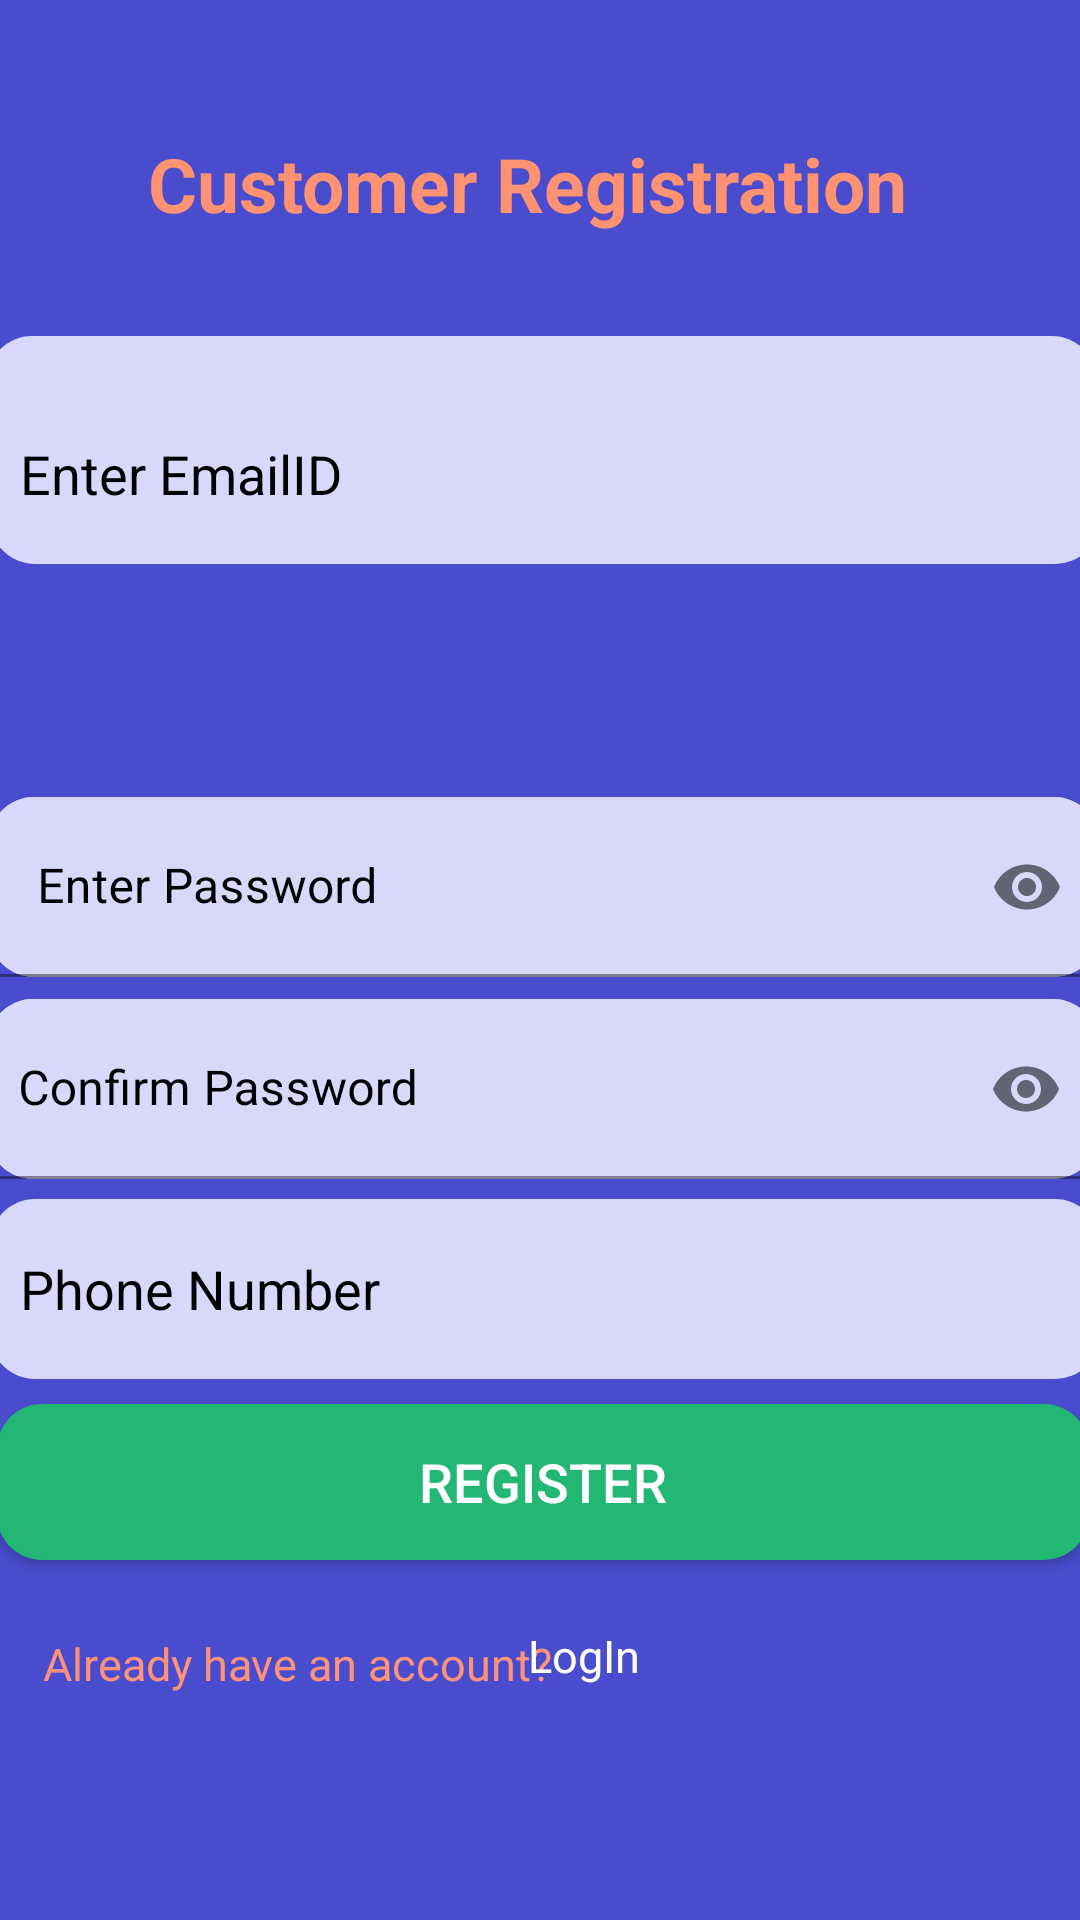

This screen was rendered from an Android layout file. Write that file and the resources it references.
<!-- AndroidManifest.xml: application theme Theme.JustScanIt -->
<!-- res/layout/activity_customer_register.xml -->
<?xml version="1.0" encoding="utf-8"?>
<androidx.constraintlayout.widget.ConstraintLayout xmlns:android="http://schemas.android.com/apk/res/android"

    xmlns:app="http://schemas.android.com/apk/res-auto"
    xmlns:tools="http://schemas.android.com/tools"
    android:layout_width="match_parent"
    android:layout_height="match_parent"
    tools:context=".CustomerRegisterActivity"
    android:background="#494dcd">


  <EditText
      android:id="@+id/Name"
      android:layout_width="370dp"
      android:layout_height="60dp"
      android:autofillHints=""
      android:background="@drawable/edittext_round"
      android:ems="10"
      android:hint="@string/name"
      android:inputType="text"
      android:padding="10dp"
      android:paddingStart="15dp"
      android:paddingEnd="2dp"
      android:textColor="@color/black"
      android:textColorHint="@color/black"
      app:layout_constraintBottom_toBottomOf="parent"
      app:layout_constraintEnd_toEndOf="parent"
      app:layout_constraintHorizontal_bias="0.487"
      app:layout_constraintStart_toStartOf="parent"
      app:layout_constraintTop_toTopOf="parent"
      app:layout_constraintVertical_bias="0.193" />

  <EditText
      android:id="@+id/EmailID"
      android:layout_width="370dp"
      android:layout_height="60dp"
      android:layout_marginBottom="452dp"
      android:autofillHints=""
      android:background="@drawable/edittext_round"
      android:ems="10"
      android:hint="@string/enter_emailid"
      android:inputType="textEmailAddress"
      android:padding="10dp"
      android:paddingStart="15dp"
      android:paddingEnd="3dp"
      android:textColor="#000000"
      android:textColorHint="@color/black"
      app:layout_constraintBottom_toBottomOf="parent"
      app:layout_constraintEnd_toEndOf="parent"
      app:layout_constraintHorizontal_bias="0.39"
      app:layout_constraintStart_toStartOf="parent" />

  <com.google.android.material.textfield.TextInputLayout
      android:id="@+id/textInputLayout3"
      android:layout_width="370dp"
      android:layout_height="60dp"
      android:background="@drawable/edittext_round"
      android:textColorHint="@color/black"
      app:errorTextColor="@color/black"
      app:layout_constraintBottom_toBottomOf="parent"
      app:layout_constraintEnd_toEndOf="parent"
      app:layout_constraintHorizontal_bias="0.424"
      app:layout_constraintStart_toStartOf="parent"
      app:layout_constraintTop_toTopOf="parent"
      app:layout_constraintVertical_bias="0.458"
      app:passwordToggleEnabled="true">

    <com.google.android.material.textfield.TextInputEditText
        android:id="@+id/Password"
        android:layout_width="match_parent"
        android:layout_height="match_parent"
        android:background="@drawable/edittext_round"
        android:hint="@string/enter_password"
        android:inputType="textPassword"
        android:paddingStart="15dp"
        android:paddingEnd="3dp"
        android:textColor="@color/black"
        android:textColorHint="@color/black" />

  </com.google.android.material.textfield.TextInputLayout>

  <com.google.android.material.textfield.TextInputLayout
      android:layout_width="370dp"
      android:layout_height="60dp"
      android:background="@drawable/edittext_round"
      app:layout_constraintBottom_toBottomOf="parent"
      app:layout_constraintEnd_toEndOf="parent"
      app:layout_constraintHorizontal_bias="0.45"
      android:textColorHint="@color/black"
      app:layout_constraintStart_toStartOf="parent"
      app:layout_constraintTop_toTopOf="parent"
      app:layout_constraintVertical_bias="0.574"
      app:passwordToggleEnabled="true">

    <com.google.android.material.textfield.TextInputEditText
        android:id="@+id/ConfirmPassword"
        android:layout_width="match_parent"
        android:layout_height="match_parent"
        android:background="@drawable/edittext_round"
        android:ems="10"
        android:paddingStart="15dp"
        android:paddingEnd="3dp"
        android:textColor="@color/black"
        android:padding="10dp"
        android:textColorHint="@color/black"
        android:hint="@string/confirm_password"
        android:importantForAutofill="no"
        android:inputType="textPassword" />


  </com.google.android.material.textfield.TextInputLayout>

  <EditText
      android:id="@+id/PhoneNumber"
      android:layout_width="370dp"
      android:layout_height="60dp"
      android:autofillHints=""
      android:ems="10"
      android:hint="@string/phone_number"
      android:paddingStart="15dp"
      android:paddingEnd="3dp"
      android:inputType="phone"
      android:padding="10dp"
      android:textColorHint="@color/black"
      android:textColor="#090909"
      android:background="@drawable/edittext_round"
      app:layout_constraintBottom_toBottomOf="parent"
      app:layout_constraintEnd_toEndOf="parent"
      app:layout_constraintHorizontal_bias="0.371"
      app:layout_constraintStart_toStartOf="parent"
      app:layout_constraintTop_toTopOf="parent"
      app:layout_constraintVertical_bias="0.689" />

  <androidx.appcompat.widget.AppCompatButton
      android:id="@+id/btnRegister"
      android:layout_width="364dp"
      android:layout_height="52dp"
      android:background="@drawable/button_round1"
      android:text="@string/register"
      android:textColor="@color/white"
      android:textSize="18sp"
      app:layout_constraintBottom_toBottomOf="parent"
      app:layout_constraintEnd_toEndOf="parent"
      app:layout_constraintHorizontal_bias="0.34"
      app:layout_constraintStart_toStartOf="parent"
      app:layout_constraintTop_toTopOf="parent"
      app:layout_constraintVertical_bias="0.796" />

  <TextView
      android:id="@+id/textView3"
      android:layout_width="wrap_content"
      android:layout_height="wrap_content"
      android:text="@string/already_have_an_account"
      android:textColor="#ff927b"
      android:textSize="15sp"
      app:layout_constraintBottom_toBottomOf="parent"
      app:layout_constraintEnd_toEndOf="parent"
      app:layout_constraintHorizontal_bias="0.076"
      app:layout_constraintStart_toStartOf="parent"
      app:layout_constraintTop_toBottomOf="@+id/btnRegister"
      app:layout_constraintVertical_bias="0.243" />

  <TextView
      android:id="@+id/login"
      android:layout_width="wrap_content"
      android:layout_height="wrap_content"
      android:text="@string/logIn"
      android:textColor="@color/white"
      android:textSize="15sp"
      app:layout_constraintBottom_toBottomOf="parent"
      app:layout_constraintEnd_toEndOf="parent"
      app:layout_constraintHorizontal_bias="0.545"
      app:layout_constraintStart_toStartOf="parent"
      app:layout_constraintTop_toTopOf="parent"
      app:layout_constraintVertical_bias="0.874" />

  <TextView
      android:id="@+id/textView11"
      android:layout_width="wrap_content"
      android:layout_height="wrap_content"
      android:text="@string/customer_registration"
      android:textSize="25sp"
      android:textStyle="bold"
      android:textColor="@color/orange"
      app:layout_constraintBottom_toBottomOf="parent"
      app:layout_constraintEnd_toEndOf="parent"
      app:layout_constraintHorizontal_bias="0.46"
      app:layout_constraintStart_toStartOf="parent"
      app:layout_constraintTop_toTopOf="parent"
      app:layout_constraintVertical_bias="0.073" />


</androidx.constraintlayout.widget.ConstraintLayout>
<!-- resources referenced by this layout -->
<resources>
  <color name="black">#FF000000</color>
  <color name="orange">#ff9273</color>
  <color name="white">#FFFFFFFF</color>
  <!-- drawable button_round1 (drawable) -->
  <?xml version="1.0" encoding="utf-8"?>
  <shape xmlns:android="http://schemas.android.com/apk/res/android"
      android:shape="rectangle">
      <solid android:color="#22B874" />
      <corners android:bottomRightRadius="15dp"
          android:bottomLeftRadius="15dp"
          android:topRightRadius="15dp"
          android:topLeftRadius="15dp"/>
  </shape>
  <!-- drawable edittext_round (drawable) -->
  <?xml version="1.0" encoding="utf-8"?>
  <shape xmlns:android="http://schemas.android.com/apk/res/android"
      android:shape="rectangle">
      <solid android:color="#D7D8FA" />
      <corners android:bottomRightRadius="15dp"
          android:bottomLeftRadius="15dp"
          android:topRightRadius="15dp"
          android:topLeftRadius="15dp"/>
  </shape>
  <string name="already_have_an_account">Already have an account?</string>
  <string name="confirm_password">Confirm Password</string>
  <string name="customer_registration">Customer Registration</string>
  <string name="enter_emailid">Enter EmailID</string>
  <string name="enter_password">Enter Password</string>
  <string name="logIn">LogIn</string>
  <string name="name">Name</string>
  <string name="phone_number">Phone Number</string>
  <string name="register">Register</string>
  <style name="Theme.JustScanIt" parent="Theme.MaterialComponents.DayNight.DarkActionBar">
          
          <item name="colorPrimary">@color/purple_500</item>
          <item name="colorPrimaryVariant">@color/purple_700</item>
          <item name="colorOnPrimary">@color/white</item>
          
          <item name="colorSecondary">@color/teal_200</item>
          <item name="colorSecondaryVariant">@color/teal_700</item>
          <item name="colorOnSecondary">@color/black</item>
          
          <item name="android:statusBarColor" tools:targetApi="l">?attr/colorPrimaryVariant</item>
          
      </style>
  <color name="purple_500">#FF6200EE</color>
  <color name="purple_700">#FF3700B3</color>
  <color name="teal_200">#FF03DAC5</color>
  <color name="teal_700">#FF018786</color>
</resources>
